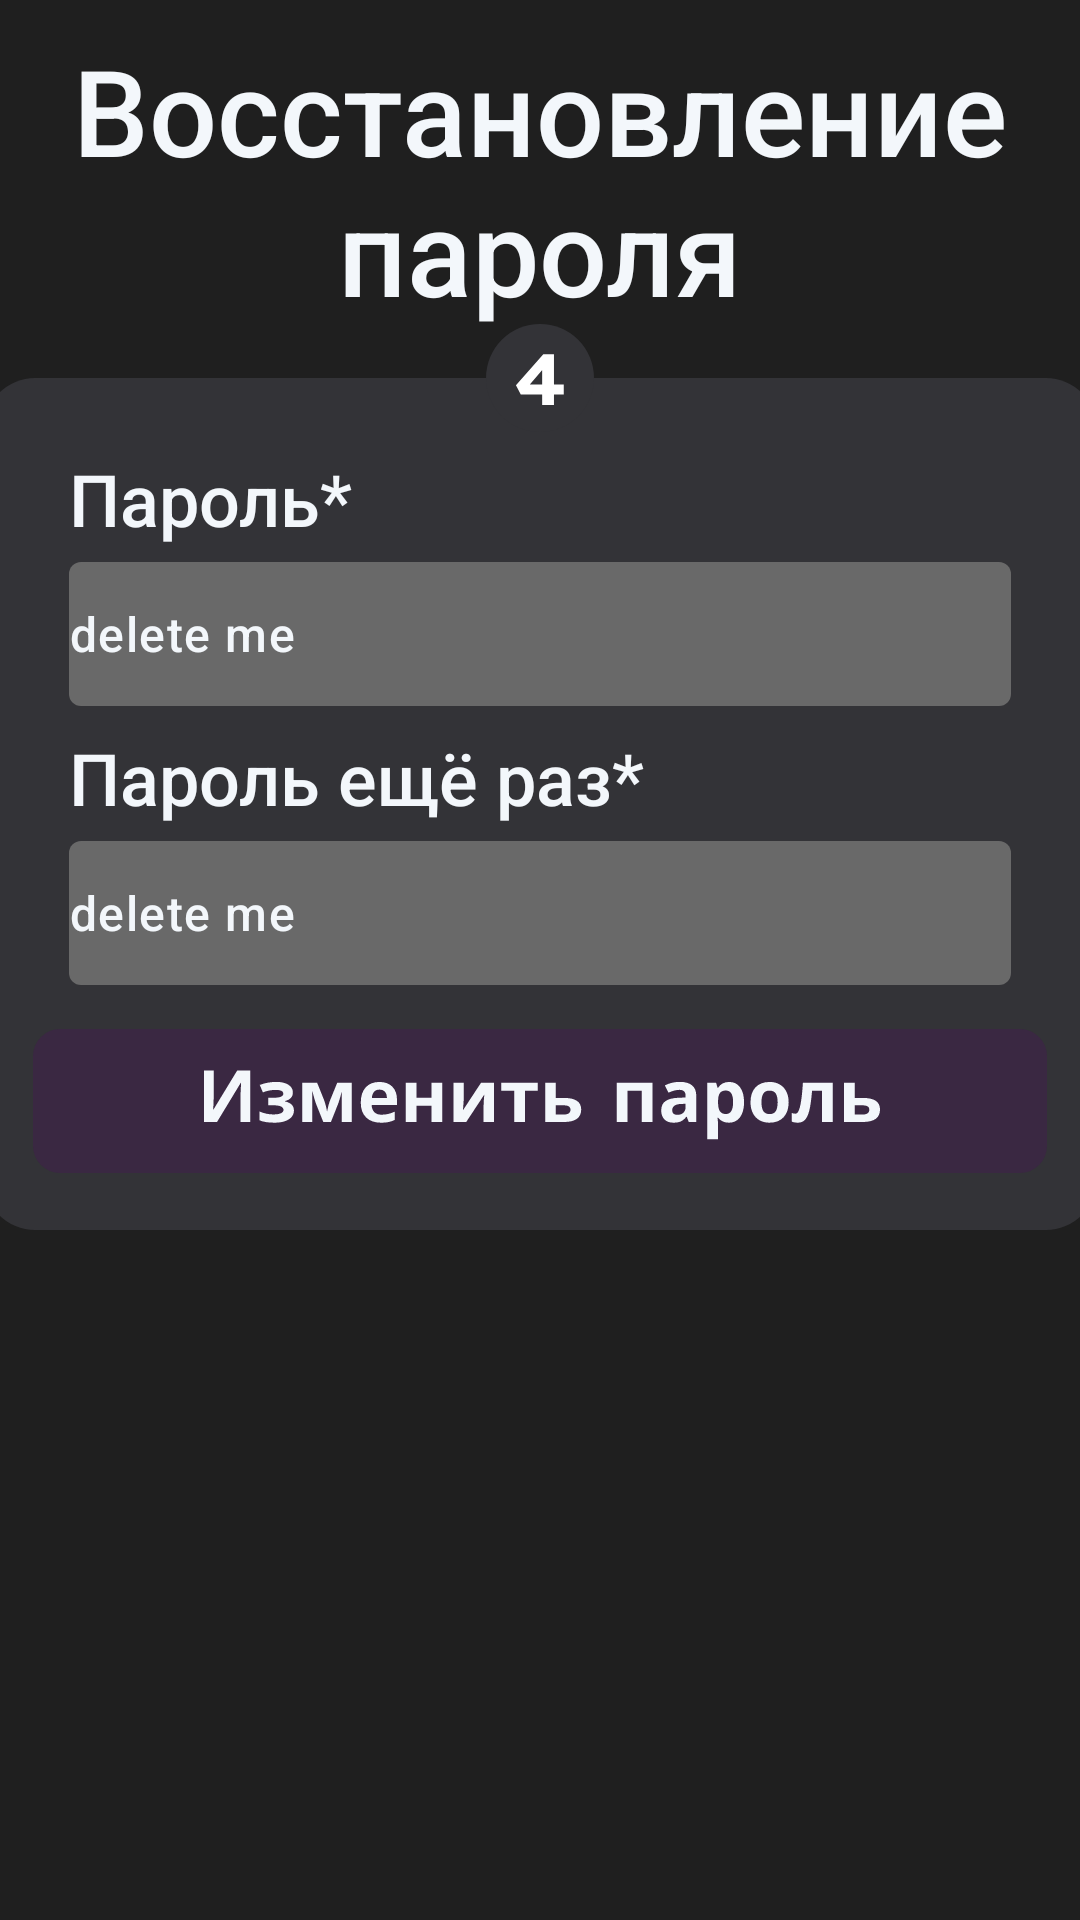

Android layout source for this screen:
<!-- AndroidManifest.xml: application theme Theme.Cutemeet -->
<!-- res/layout/fragment_password_recovery_screen_4.xml -->
<?xml version="1.0" encoding="utf-8"?>
<FrameLayout xmlns:android="http://schemas.android.com/apk/res/android"
    xmlns:app="http://schemas.android.com/apk/res-auto"
    xmlns:tools="http://schemas.android.com/tools"
    android:layout_width="match_parent"
    android:layout_height="match_parent"
    tools:context=".RegistrationScreen_1"
    android:background="@color/mainscreen_bg">

    <TextView
        android:id="@+id/passwordRecoveryPanel_4_titleText"
        android:layout_width="match_parent"
        android:layout_height="wrap_content"
        android:layout_marginTop="10dp"
        android:fontFamily="sans-serif-medium"
        android:gravity="center"
        android:text="Восстановление пароля"
        android:textColor="@color/textColor"
        android:textSize="40sp" />

    <FrameLayout
        android:id="@+id/passwordRecoveryPanel_4_bgPanel_FrameLayout"
        android:layout_width="371dp"
        android:layout_height="284dp"
        android:layout_gravity="center_horizontal"
        android:layout_marginTop="126dp"
        android:background="@drawable/loginsignup_bg_2rfl_1bl">

        <com.google.android.material.textfield.TextInputLayout
            android:layout_width="wrap_content"
            android:layout_height="wrap_content"
            android:layout_gravity="center_horizontal"
            android:layout_marginTop="56dp">

            <com.google.android.material.textfield.TextInputEditText
                android:id="@+id/passwordRecoveryPanel_4_enterPasswordEditText"
                android:layout_width="314dp"
                android:layout_height="48dp"
                android:text="delete me"
                android:fontFamily="sans-serif-medium"
                android:textColor="@color/textColor"
                android:background="@drawable/loginsignup_textinputbg"
                android:padding="0dp"/>
        </com.google.android.material.textfield.TextInputLayout>

        <TextView
            android:id="@+id/passwordRecoveryPanel_4_enterPasswordText"
            android:layout_width="314dp"
            android:layout_height="wrap_content"
            android:layout_gravity="center_horizontal"
            android:layout_marginTop="24dp"
            android:fontFamily="sans-serif-medium"
            android:text="Пароль*"
            android:textColor="@color/textColor"
            android:textSize="24sp" />

        <com.google.android.material.textfield.TextInputLayout
            android:layout_width="wrap_content"
            android:layout_height="wrap_content"
            android:layout_gravity="center_horizontal"
            android:layout_marginTop="149dp">

            <com.google.android.material.textfield.TextInputEditText
                android:id="@+id/passwordRecoveryPanel_4_enterPasswordAgainEditText"
                android:layout_width="314dp"
                android:layout_height="48dp"
                android:text="delete me"
                android:fontFamily="sans-serif-medium"
                android:textColor="@color/textColor"
                android:background="@drawable/loginsignup_textinputbg"
                android:padding="0dp"/>
        </com.google.android.material.textfield.TextInputLayout>

        <TextView
            android:id="@+id/passwordRecoveryPanel_4_enterPasswordAgainText"
            android:layout_width="314dp"
            android:layout_height="wrap_content"
            android:layout_gravity="center_horizontal"
            android:layout_marginTop="117dp"
            android:fontFamily="sans-serif-medium"
            android:text="Пароль ещё раз*"
            android:textColor="@color/textColor"
            android:textSize="24sp" />

        <ImageButton
            android:id="@+id/passwordRecoveryPanel_4_changePasswordButton"
            android:layout_width="wrap_content"
            android:layout_height="wrap_content"
            android:layout_gravity="center_horizontal|bottom"
            android:layout_marginBottom="19dp"
            android:src="@drawable/loginsignup_changepasswordbutton"
            android:background="@android:color/transparent"
            android:contentDescription="@string/NULL"
            />
    </FrameLayout>

    <ImageView
        android:id="@+id/passwordRecoveryPanel_4_pageNumberImage"
        android:layout_width="wrap_content"
        android:layout_height="wrap_content"
        android:src="@drawable/pagenumberimage_4"
        android:layout_gravity="center_horizontal"
        android:layout_marginTop="108dp"
        />

</FrameLayout>
<!-- resources referenced by this layout -->
<resources>
  <color name="mainscreen_bg">#1F1F1F</color>
  <color name="textColor">#F3F7FB</color>
  <!-- drawable loginsignup_bg_2rfl_1bl (drawable) -->
  <vector xmlns:android="http://schemas.android.com/apk/res/android"
      android:width="371dp"
      android:height="283dp"
      android:viewportWidth="371"
      android:viewportHeight="283">
    <path
        android:pathData="M17,0L354,0A17,17 0,0 1,371 17L371,266A17,17 0,0 1,354 283L17,283A17,17 0,0 1,0 266L0,17A17,17 0,0 1,17 0z"
        android:fillColor="#333337"/>
  </vector>
  <!-- drawable loginsignup_changepasswordbutton: vector/xml drawable (drawable, 5895 chars, omitted) -->
  <!-- drawable loginsignup_textinputbg (drawable) -->
  <vector xmlns:android="http://schemas.android.com/apk/res/android"
      android:width="314dp"
      android:height="48dp"
      android:viewportWidth="314"
      android:viewportHeight="48">
    <path
        android:pathData="M4,0L310,0A4,4 0,0 1,314 4L314,44A4,4 0,0 1,310 48L4,48A4,4 0,0 1,0 44L0,4A4,4 0,0 1,4 0z"
        android:fillColor="#696969"/>
  </vector>
  <!-- drawable pagenumberimage_4 (drawable) -->
  <vector xmlns:android="http://schemas.android.com/apk/res/android"
      android:width="36dp"
      android:height="36dp"
      android:viewportWidth="36"
      android:viewportHeight="36">
    <path
        android:pathData="M18,18m-18,0a18,18 0,1 1,36 0a18,18 0,1 1,-36 0"
        android:fillColor="#333337"/>
    <path
        android:pathData="M18.72,27V12.24L21.384,12.216L13.464,21.48L13.008,20.184H25.92V23.472H11.592L9.984,20.4L19.104,10.056H22.656V27H18.72Z"
        android:fillColor="#ffffff"/>
  </vector>
  <string name="NULL">NULL</string>
  <style name="Theme.Cutemeet" parent="Base.Theme.Cutemeet" />
  <style name="Base.Theme.Cutemeet" parent="Theme.Material3.DayNight.NoActionBar">
          
          <item name="android:statusBarColor">@color/mainscreen_bg</item>
          <item name="android:navigationBarColor">@color/mainscreen_bg</item>
          
      </style>
</resources>
